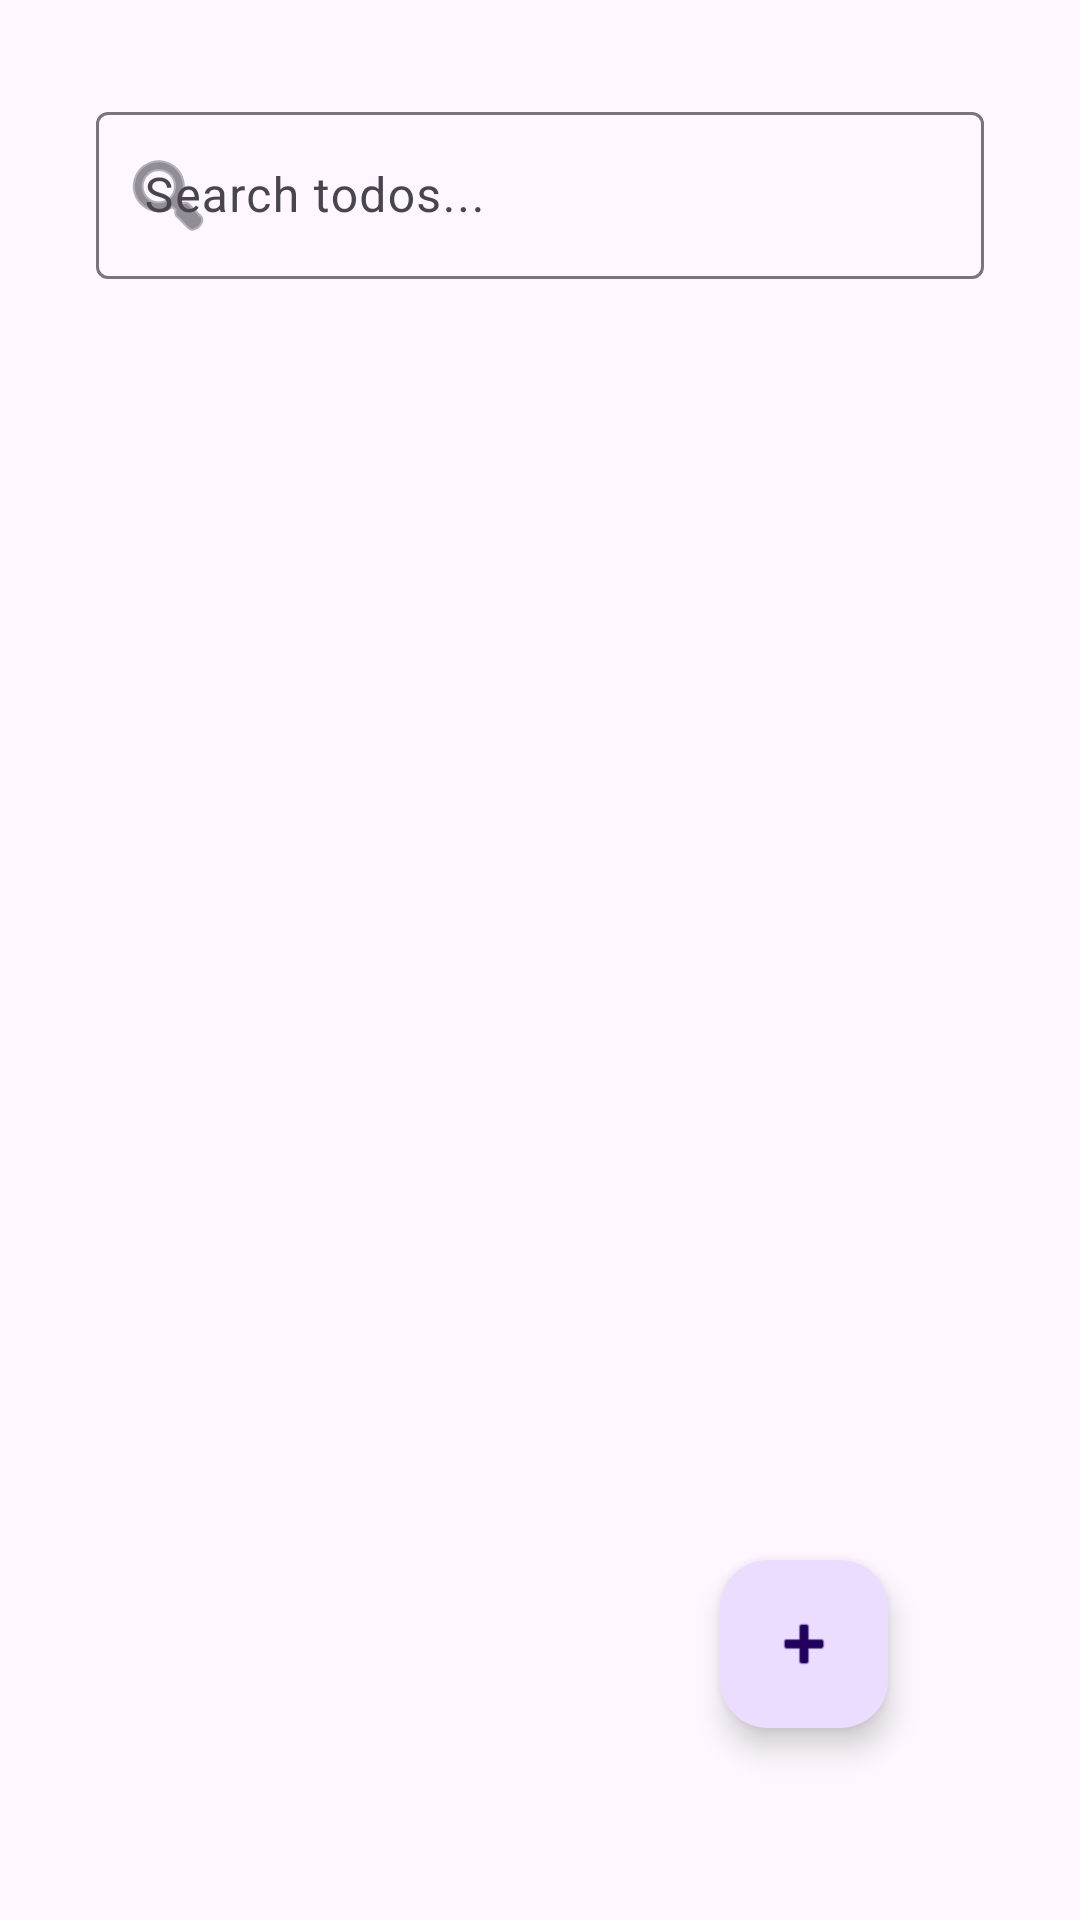

Here is an Android app screen rendered from its layout file. Give the layout XML and the strings, colors and styles it references.
<!-- AndroidManifest.xml: application theme Theme.ToDosAppRoom -->
<!-- res/layout/fragment_list.xml -->
<?xml version="1.0" encoding="utf-8"?>
<androidx.coordinatorlayout.widget.CoordinatorLayout xmlns:android="http://schemas.android.com/apk/res/android"
    xmlns:app="http://schemas.android.com/apk/res-auto"
    xmlns:tools="http://schemas.android.com/tools"
    android:layout_width="match_parent"
    android:layout_height="match_parent"
    tools:context=".ui.ListFragment">

    <LinearLayout
        android:layout_width="match_parent"
        android:layout_height="match_parent"
        android:orientation="vertical">

        <com.google.android.material.textfield.TextInputLayout
            android:id="@+id/searchLayout"
            android:layout_width="match_parent"
            android:layout_height="wrap_content"
            android:layout_margin="32dp"
            android:hint="@string/search_hint"
            app:endIconMode="clear_text"
            app:startIconDrawable="@android:drawable/ic_menu_search">

            <com.google.android.material.textfield.TextInputEditText
                android:id="@+id/etSearch"
                android:layout_width="match_parent"
                android:layout_height="wrap_content"
                android:inputType="text"
                android:maxLines="1" />

        </com.google.android.material.textfield.TextInputLayout>

        <androidx.recyclerview.widget.RecyclerView
            android:id="@+id/rvTodos"
            android:layout_width="match_parent"
            android:layout_height="0dp"
            android:layout_weight="1"
            android:clipToPadding="false"
            android:padding="8dp"
            tools:listitem="@layout/item_todo" />

        <TextView
            android:id="@+id/tvEmptyState"
            android:layout_width="match_parent"
            android:layout_height="0dp"
            android:layout_weight="1"
            android:gravity="center"
            android:text="@string/empty_state_message"
            android:textSize="16sp"
            android:visibility="gone"
            tools:visibility="visible" />

    </LinearLayout>

    <com.google.android.material.floatingactionbutton.FloatingActionButton
        android:id="@+id/fabAdd"
        android:layout_width="wrap_content"
        android:layout_height="wrap_content"
        android:layout_gravity="bottom|end"
        android:layout_margin="64dp"
        android:contentDescription="Add new todo"
        android:src="@android:drawable/ic_input_add" />

</androidx.coordinatorlayout.widget.CoordinatorLayout>
<!-- res/layout/item_todo.xml (included above) -->
<?xml version="1.0" encoding="utf-8"?>
<androidx.cardview.widget.CardView xmlns:android="http://schemas.android.com/apk/res/android"
    xmlns:app="http://schemas.android.com/apk/res-auto"
    xmlns:tools="http://schemas.android.com/tools"
    android:layout_width="match_parent"
    android:layout_height="wrap_content"
    android:layout_margin="8dp"
    app:cardCornerRadius="8dp"
    app:cardElevation="4dp">

    <LinearLayout
        android:layout_width="match_parent"
        android:layout_height="wrap_content"
        android:orientation="horizontal"
        android:padding="16dp">

        <TextView
            android:id="@+id/tvTodoName"
            android:layout_width="0dp"
            android:layout_height="wrap_content"
            android:layout_weight="1"
            android:textSize="16sp"
            android:textColor="@android:color/black"
            tools:text="Sample Todo Item" />

        <ImageButton
            android:id="@+id/btnDelete"
            android:layout_width="wrap_content"
            android:layout_height="wrap_content"
            android:layout_marginStart="8dp"
            android:background="?attr/selectableItemBackgroundBorderless"
            android:contentDescription="Delete todo"
            android:padding="8dp"
            android:src="@android:drawable/ic_menu_delete" />

    </LinearLayout>

</androidx.cardview.widget.CardView>
<!-- resources referenced by this layout -->
<resources>
  <string name="empty_state_message">No todos yet.\nTap the + button to add one!</string>
  <string name="search_hint">Search todos...</string>
  <style name="Theme.ToDosAppRoom" parent="Base.Theme.ToDosAppRoom" />
  <style name="Base.Theme.ToDosAppRoom" parent="Theme.Material3.DayNight.NoActionBar">
          
          
      </style>
</resources>
